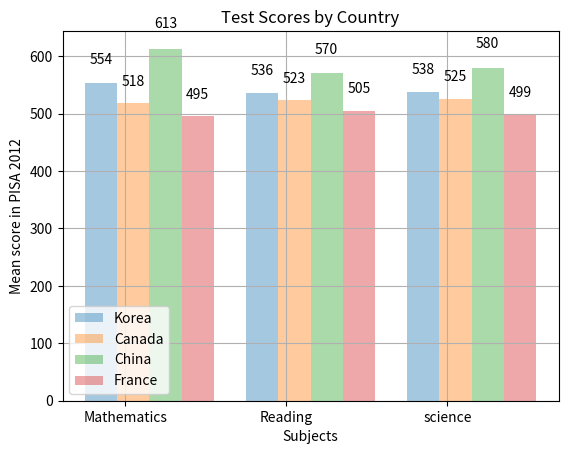

Here is the Python script that generated this plot:

import matplotlib.pyplot as plt
import numpy as np

col_count = 3
bar_width = .2

korea_scores = (554, 536, 538)
canada_scores = (518, 523, 525)
china_scores = (613, 570, 580)
france_scores = (495, 505, 499)

index = np.arange(col_count)

k1 = plt.bar(
    index, korea_scores, bar_width,
    alpha=.4, label="Korea")
c1 = plt.bar(
    index + 0.2, canada_scores, bar_width,
    alpha=.4, label="Canada")
ch1 = plt.bar(
    index + 0.4, china_scores, bar_width,
    alpha=.4, label="China")
f1 = plt.bar(
    index + 0.6, france_scores, bar_width,
    alpha=.4, label="France")

def create_labels(data):
    for item in data:
        height = item.get_height()
        plt.text(
            item.get_x() + item.get_width() / 2.,
            height*1.05,
            "%d" % int(height),
            ha="center", va="bottom")

create_labels(k1)
create_labels(c1)
create_labels(ch1)
create_labels(f1)

plt.ylabel("Mean score in PISA 2012")
plt.xlabel("Subjects")
plt.title("Test Scores by Country")

plt.grid(True)
plt.xticks(index + .3 / 2, ("Mathematics", "Reading", "science"))
plt.legend()

plt.show()